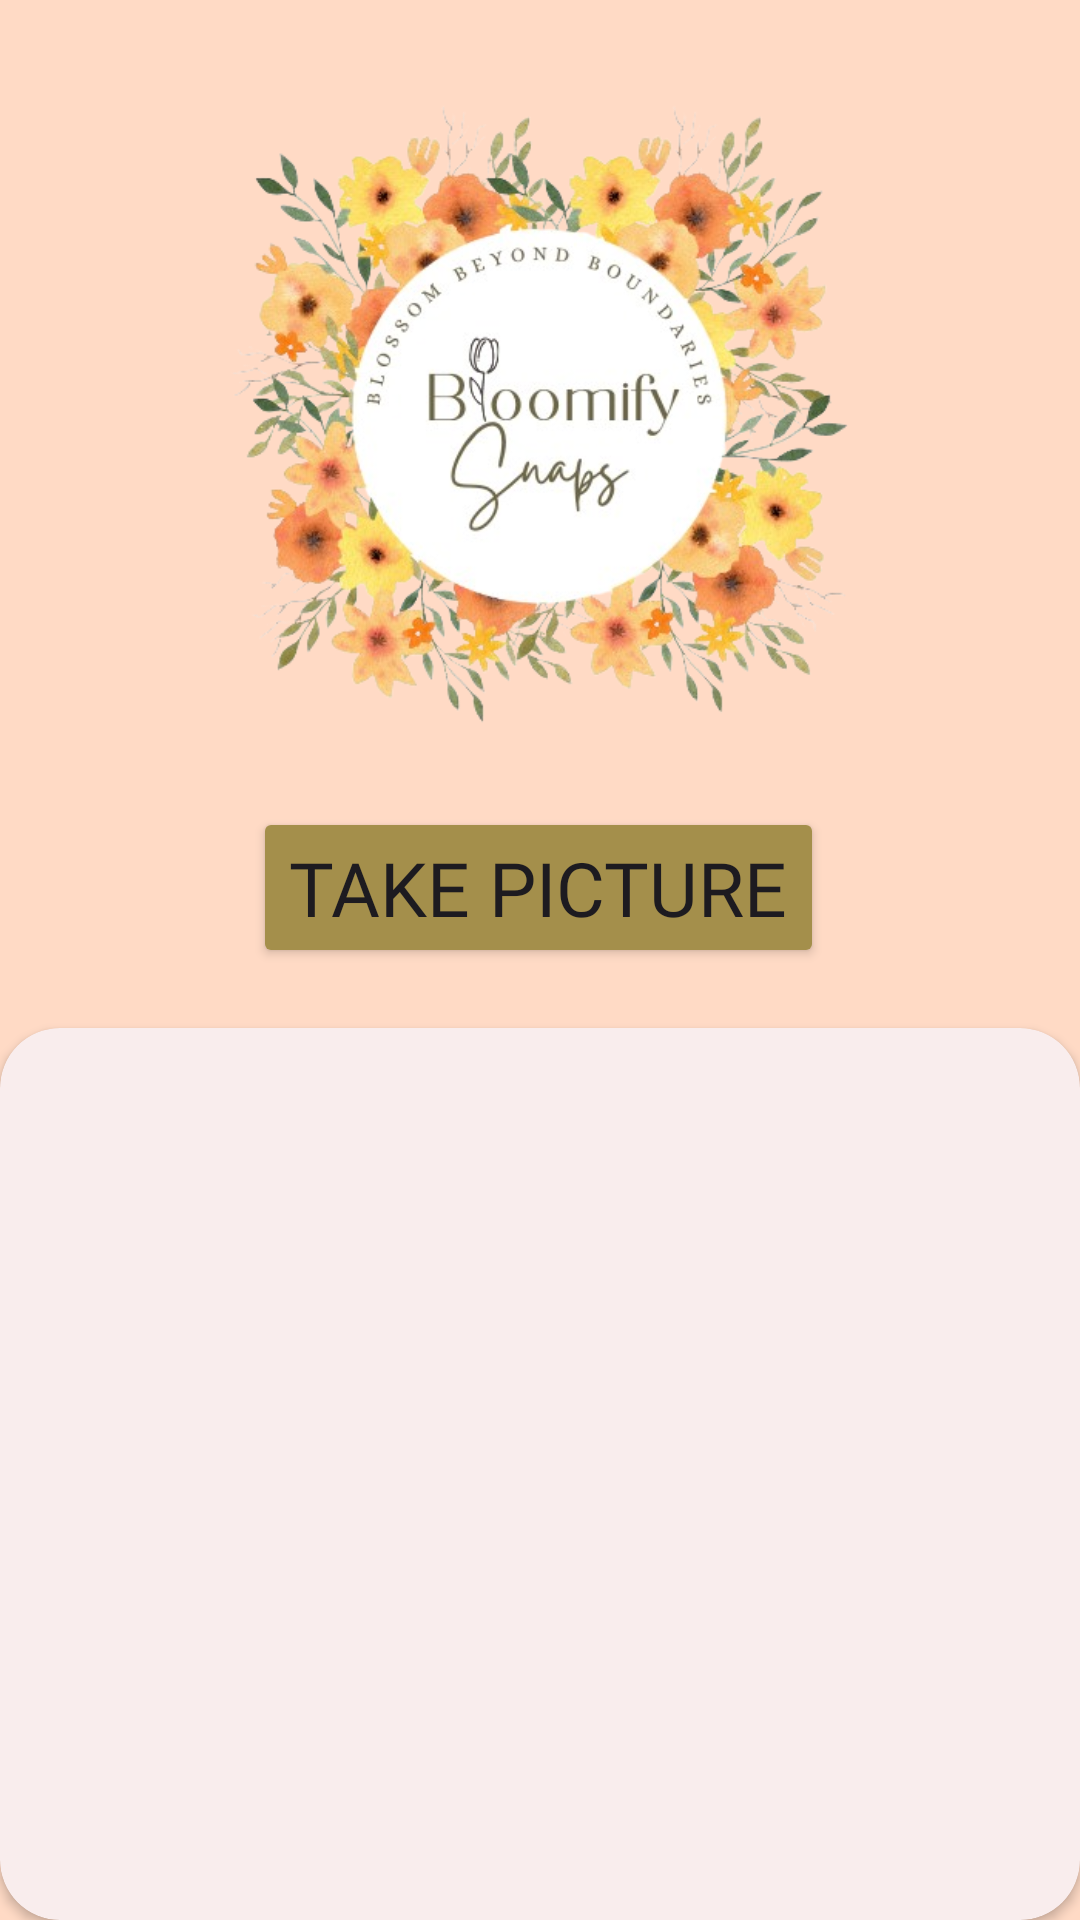

The Android layout XML behind this screen, and the referenced resources:
<!-- AndroidManifest.xml: application theme Theme.Bloomify -->
<!-- res/layout/activity_next_page.xml -->
<?xml version="1.0" encoding="utf-8"?>
<RelativeLayout xmlns:android="http://schemas.android.com/apk/res/android"
    xmlns:app="http://schemas.android.com/apk/res-auto"
    xmlns:tools="http://schemas.android.com/tools"
    android:id="@+id/main"
    android:layout_width="match_parent"
    android:layout_height="match_parent"
    android:background="@color/background"
    tools:context=".Next_Page">


    <androidx.constraintlayout.widget.ConstraintLayout
        android:id="@+id/linearLayout"
        android:layout_width="match_parent"
        android:layout_height="wrap_content"
        android:gravity="center_horizontal">

        <ImageView
            android:id="@+id/imageView3"
            android:layout_width="270dp"
            android:layout_height="257dp"
            android:layout_marginStart="56dp"
            android:layout_marginTop="8dp"
            android:layout_marginEnd="56dp"
            app:layout_constraintEnd_toEndOf="parent"
            app:layout_constraintStart_toStartOf="parent"
            app:layout_constraintTop_toTopOf="parent"
            app:srcCompat="@drawable/bloomify_2" />

        <Button
            android:id="@+id/btn_take_picture"
            android:layout_width="wrap_content"
            android:layout_height="wrap_content"
            android:layout_marginTop="4dp"
            android:backgroundTint="@color/btnBackground"
            android:text="Take Picture"
            android:fontFamily="@font/acme"
            android:textSize="25sp"
            app:cornerRadius="11dp"
            app:layout_constraintEnd_toEndOf="parent"
            app:layout_constraintHorizontal_bias="0.497"
            app:layout_constraintStart_toStartOf="parent"
            app:layout_constraintTop_toBottomOf="@+id/imageView3" />
    </androidx.constraintlayout.widget.ConstraintLayout>

    <androidx.cardview.widget.CardView
        android:layout_width="match_parent"
        android:layout_height="match_parent"
        android:layout_below="@+id/linearLayout"
        android:backgroundTint="#F9EDED"
        android:layout_marginTop="20sp"
        android:paddingTop="19dp"
        app:cardCornerRadius="20sp"
        >

        <androidx.recyclerview.widget.RecyclerView
            android:id="@+id/recyclerView"
            android:layout_width="match_parent"
            android:layout_height="match_parent"
            android:foregroundGravity="center"
            android:layout_margin="15sp"
            android:paddingBottom="20sp"
            />
    </androidx.cardview.widget.CardView>




</RelativeLayout>
<!-- resources referenced by this layout -->
<resources>
  <color name="background">#FFDAC5</color>
  <color name="btnBackground">#A48F4B</color>
  <!-- drawable bloomify_2: png bitmap (drawable, 248222 bytes) -->
  <style name="Theme.Bloomify" parent="Base.Theme.Bloomify" />
  <style name="Base.Theme.Bloomify" parent="Theme.Material3.DayNight.NoActionBar">
          
          
      </style>
</resources>
